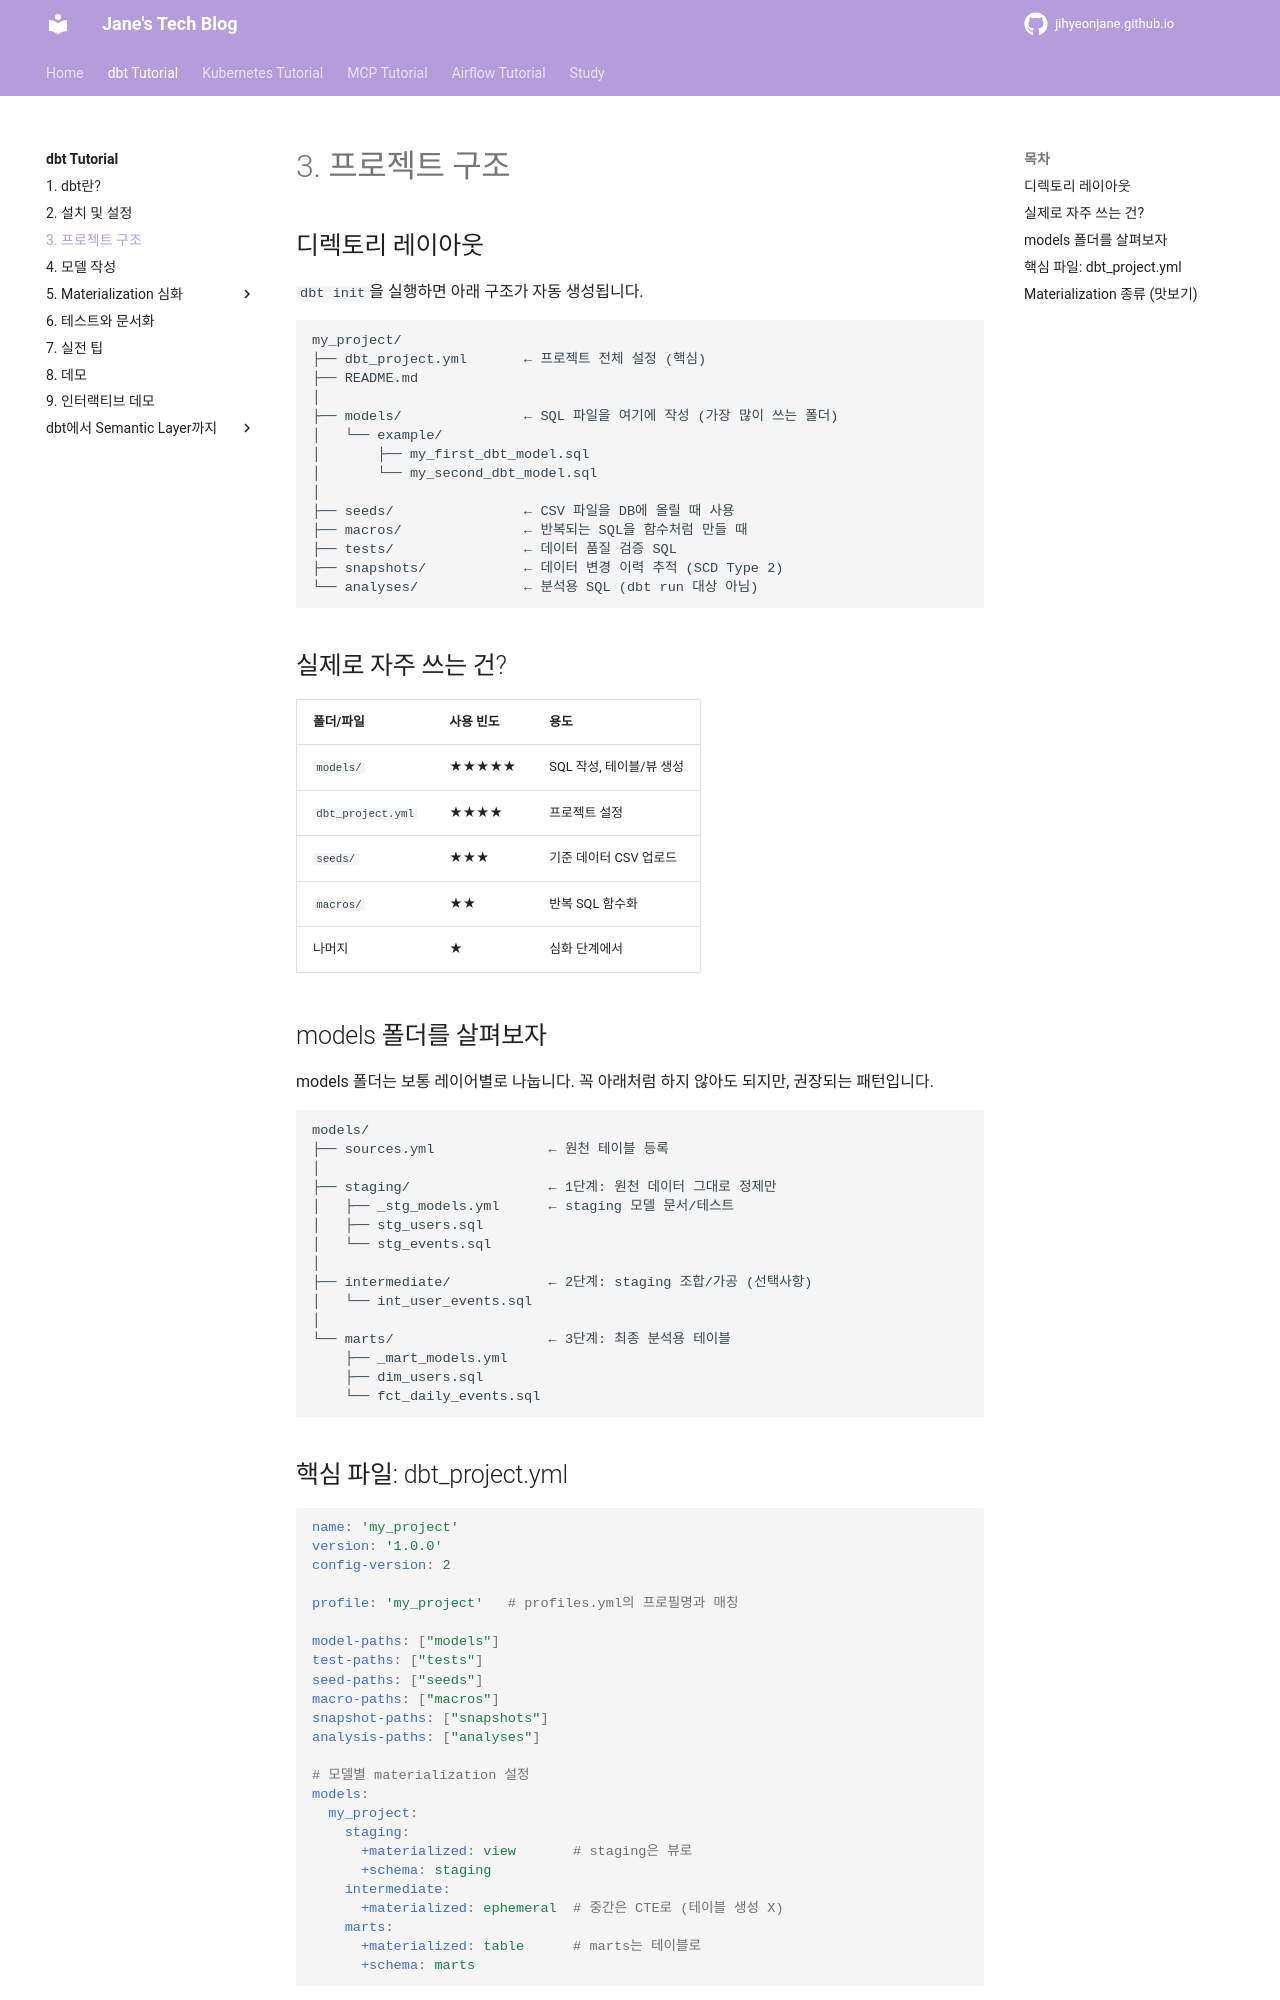

repository: jihyeonjane/jihyeonjane.github.io · page: dbt-tutorial/03-project-structure/index.html · generator: mkdocs

# 3. 프로젝트 구조

## 디렉토리 레이아웃

`dbt init`을 실행하면 아래 구조가 자동 생성됩니다.

```
my_project/
├── dbt_project.yml       ← 프로젝트 전체 설정 (핵심)
├── README.md
│
├── models/               ← SQL 파일을 여기에 작성 (가장 많이 쓰는 폴더)
│   └── example/
│       ├── my_first_dbt_model.sql
│       └── my_second_dbt_model.sql
│
├── seeds/                ← CSV 파일을 DB에 올릴 때 사용
├── macros/               ← 반복되는 SQL을 함수처럼 만들 때
├── tests/                ← 데이터 품질 검증 SQL
├── snapshots/            ← 데이터 변경 이력 추적 (SCD Type 2)
└── analyses/             ← 분석용 SQL (dbt run 대상 아님)
```

## 실제로 자주 쓰는 건?

| 폴더/파일 | 사용 빈도 | 용도 |
| --- | --- | --- |
| `models/` | ★★★★★ | SQL 작성, 테이블/뷰 생성 |
| `dbt_project.yml` | ★★★★ | 프로젝트 설정 |
| `seeds/` | ★★★ | 기준 데이터 CSV 업로드 |
| `macros/` | ★★ | 반복 SQL 함수화 |
| 나머지 | ★ | 심화 단계에서 |

## models 폴더를 살펴보자

models 폴더는 보통 레이어별로 나눕니다. 꼭 아래처럼 하지 않아도 되지만, 권장되는 패턴입니다.

```
models/
├── sources.yml              ← 원천 테이블 등록
│
├── staging/                 ← 1단계: 원천 데이터 그대로 정제만
│   ├── _stg_models.yml      ← staging 모델 문서/테스트
│   ├── stg_users.sql
│   └── stg_events.sql
│
├── intermediate/            ← 2단계: staging 조합/가공 (선택사항)
│   └── int_user_events.sql
│
└── marts/                   ← 3단계: 최종 분석용 테이블
    ├── _mart_models.yml
    ├── dim_users.sql
    └── fct_daily_events.sql
```
